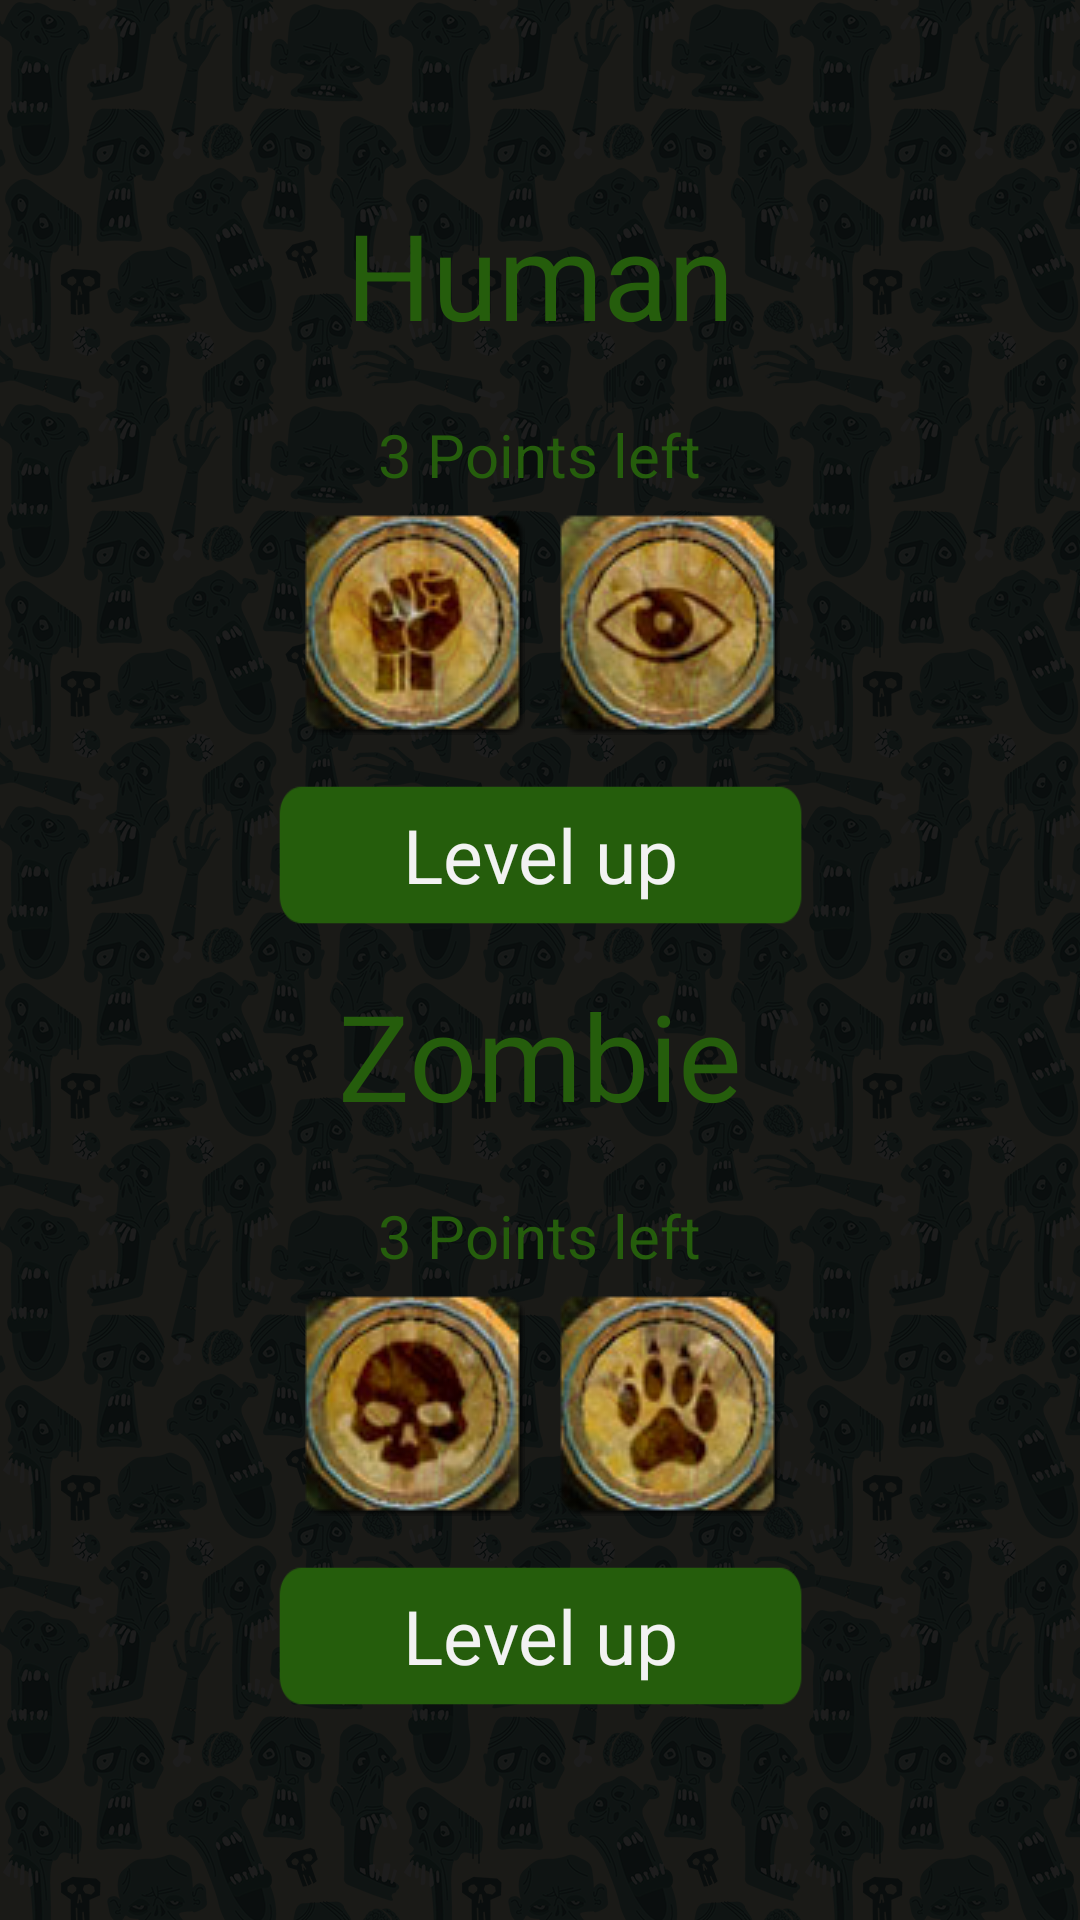

Here is an Android app screen rendered from its layout file. Give the layout XML and the strings, colors and styles it references.
<!-- AndroidManifest.xml: application theme Background -->
<!-- res/layout/activity_levelup.xml -->
<?xml version="1.0" encoding="utf-8"?>
<LinearLayout xmlns:android="http://schemas.android.com/apk/res/android"
    xmlns:tools="http://schemas.android.com/tools"
    android:layout_width="fill_parent"
    android:layout_height="fill_parent"
    android:gravity="center"
    android:orientation="vertical"
    android:padding="30dip" >

    <TextView
        android:id="@+id/levelup_human"
        style="@style/BigText"
        android:text="@string/Human" />

    <TextView
        android:id="@+id/levelup_human_points"
        style="@style/PlainText"
        android:text="3 Points left" />

    <HorizontalScrollView
        android:id="@+id/levelup_skills_human"
        style="@style/SkillBox"
        android:layout_width="match_parent"
        android:layout_height="75dp" >

        <LinearLayout
            android:layout_width="wrap_content"
            android:layout_height="wrap_content"
            android:layout_gravity="center"
            android:orientation="horizontal" >

            <ImageView
                android:id="@+id/lvl_sk_strong"
                android:layout_width="75dp"
                android:layout_height="75dp"
                android:layout_marginLeft="5dp"
                android:layout_marginRight="5dp"
                android:adjustViewBounds="true"
                android:scaleType="centerInside"
                android:src="@drawable/sk_strenght" />

            <ImageView
                android:id="@+id/lvl_sk_perceptive"
                android:layout_width="75dp"
                android:layout_height="75dp"
                android:layout_marginLeft="5dp"
                android:layout_marginRight="5dp"
                android:adjustViewBounds="true"
                android:scaleType="centerInside"
                android:src="@drawable/sk_perception" />
        </LinearLayout>
    </HorizontalScrollView>

    <Button
        android:id="@+id/levelUp_button_lvlHuman"
        style="@style/NormalButton"
        android:text="@string/Level_up" />

    <TextView
        android:id="@+id/levelup_zombie"
        style="@style/BigText"
        android:text="@string/Zombie" />

    <TextView
        android:id="@+id/levelup_zombie_points"
        style="@style/PlainText"
        android:text="3 Points left" />

    <HorizontalScrollView
        android:id="@+id/levelup_skills_zombie"
        style="@style/SkillBox"
        android:layout_width="match_parent"
        android:layout_height="75dp" >

        <LinearLayout
            android:layout_width="wrap_content"
            android:layout_height="wrap_content"
            android:layout_gravity="center"
            android:orientation="horizontal" >

            <ImageView
                android:id="@+id/lvl_sk_deadly"
                android:layout_width="75dp"
                android:layout_height="75dp"
                android:layout_marginLeft="5dp"
                android:layout_marginRight="5dp"
                android:adjustViewBounds="true"
                android:scaleType="centerInside"
                android:src="@drawable/sk_deadly" />

            <ImageView
                android:id="@+id/lvl_sk_sneaky"
                android:layout_width="75dp"
                android:layout_height="75dp"
                android:layout_marginLeft="5dp"
                android:layout_marginRight="5dp"
                android:adjustViewBounds="true"
                android:scaleType="centerInside"
                android:src="@drawable/sk_sneak" />
        </LinearLayout>
    </HorizontalScrollView>

    <Button
        android:id="@+id/levelUp_button_lvlZombie"
        style="@style/NormalButton"
        android:text="@string/Level_up" />

</LinearLayout>
<!-- resources referenced by this layout -->
<resources>
  <!-- drawable sk_deadly: png bitmap (drawable-mdpi, 13952 bytes) -->
  <!-- drawable sk_perception: png bitmap (drawable-mdpi, 14186 bytes) -->
  <!-- drawable sk_sneak: png bitmap (drawable-mdpi, 14210 bytes) -->
  <!-- drawable sk_strenght: png bitmap (drawable-mdpi, 14079 bytes) -->
  <string name="Human">Human</string>
  <string name="Level_up">Level up</string>
  <string name="Zombie">Zombie</string>
  <style name="BigText">
          <item name="android:layout_width">wrap_content</item>
          <item name="android:layout_height">wrap_content</item>
          <item name="android:textSize">40sp</item>
          <item name="android:textColor">#255d0c</item>
          <item name="android:layout_marginBottom">20dp</item>
          <item name="android:layout_marginTop">5dp</item>
      </style>
  <style name="NormalButton">
          <item name="android:layout_width">match_parent</item>
          <item name="android:layout_height">50dp</item>
          <item name="android:gravity">center</item>
          <item name="android:padding">5dp</item>
          <item name="android:layout_marginTop">10dp</item>
          <item name="android:layout_marginBottom">10dp</item>
          <item name="android:layout_marginLeft">60dp</item>
          <item name="android:layout_marginRight">60dp</item>
          <item name="android:background">@drawable/normal_button</item>
          <item name="android:textSize">25sp</item>
          <item name="android:textColor">#f2f2f2</item>
      </style>
  <style name="PlainText">
          <item name="android:layout_width">wrap_content</item>
          <item name="android:layout_height">wrap_content</item>
          <item name="android:layout_gravity">center</item>
          <item name="android:textSize">20sp</item>
          <item name="android:textColor">#255d0c</item>
      </style>
  <style name="SkillBox">
          <item name="android:layout_width">match_parent</item>
          <item name="android:layout_height">wrap_content</item>
          <item name="android:layout_gravity">center</item>
          <item name="android:textSize">20sp</item>
          <item name="android:textColor">#255d0c</item>
          <item name="android:layout_marginBottom">5dp</item>
          <item name="android:layout_marginTop">5dp</item>
      </style>
  <style name="Background" parent="android:style/Theme.Black.NoTitleBar.Fullscreen">
          <item name="android:windowBackground">@drawable/background_app</item>
      </style>
  <!-- drawable normal_button: png bitmap (drawable-mdpi, 1211 bytes) -->
  <!-- drawable background_app: png bitmap (drawable-mdpi, 476171 bytes) -->
</resources>
